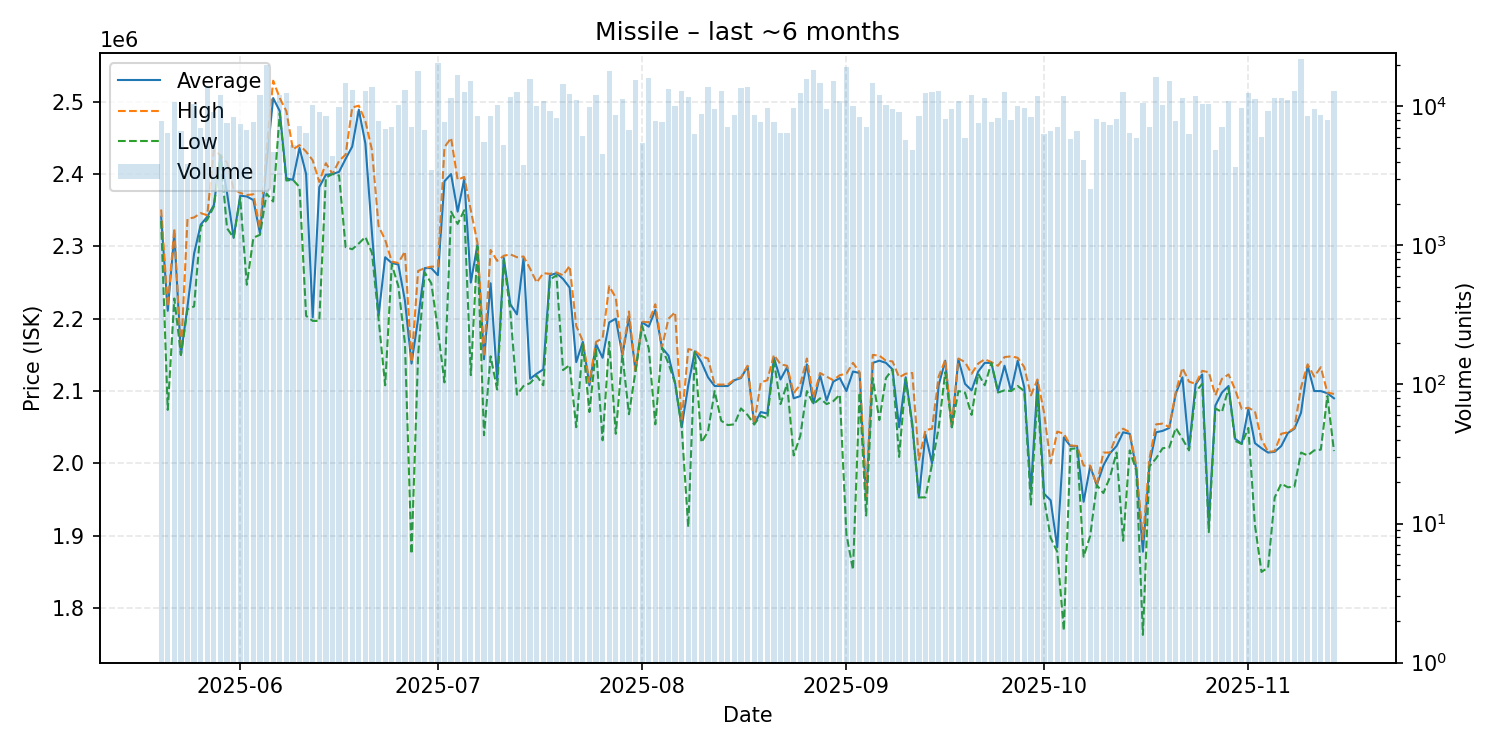

The data file committed next to this chart (first rows):
date, average, highest, lowest, order_count, volume
2025-05-20, 2341000, 2351000, 2335000, 155, 7808
2025-05-21, 2211000, 2217000, 2074000, 135, 6437
2025-05-22, 2318000, 2325000, 2228000, 151, 10700
2025-05-23, 2150000, 2150000, 2150000, 128, 6689
2025-05-24, 2217000, 2338000, 2213000, 129, 3862
2025-05-25, 2290000, 2340000, 2217000, 157, 10466
2025-05-26, 2330000, 2346000, 2327000, 143, 6969
2025-05-27, 2341000, 2343000, 2337000, 198, 14134
2025-05-28, 2357000, 2433000, 2355000, 174, 9042
2025-05-29, 2426000, 2426000, 2426000, 197, 12084
2025-05-30, 2374000, 2416000, 2325000, 178, 7564
2025-05-31, 2312000, 2379000, 2312000, 173, 8454
2025-06-01, 2370000, 2374000, 2367000, 171, 7508
2025-06-02, 2369000, 2371000, 2247000, 165, 6754
2025-06-03, 2364000, 2372000, 2312000, 147, 7774
2025-06-04, 2318000, 2324000, 2316000, 180, 12053
2025-06-05, 2415000, 2434000, 2373000, 184, 19954
2025-06-06, 2505000, 2529000, 2362000, 120, 4692
2025-06-07, 2487000, 2505000, 2484000, 216, 11994
2025-06-08, 2394000, 2487000, 2391000, 202, 12429
2025-06-09, 2392000, 2434000, 2392000, 148, 5262
2025-06-10, 2436000, 2440000, 2382000, 138, 7185
2025-06-11, 2400000, 2431000, 2204000, 121, 6397
2025-06-12, 2202000, 2419000, 2197000, 146, 10298
2025-06-13, 2382000, 2389000, 2197000, 146, 9108
2025-06-14, 2399000, 2415000, 2395000, 175, 8470
2025-06-15, 2400000, 2400000, 2400000, 141, 4411
2025-06-16, 2403000, 2418000, 2398000, 152, 9854
2025-06-17, 2421000, 2427000, 2299000, 189, 14639
2025-06-18, 2438000, 2492000, 2296000, 163, 13112
2025-06-19, 2489000, 2494500, 2304000, 143, 9337
2025-06-20, 2442000, 2473000, 2313000, 166, 12804
2025-06-21, 2318000, 2433000, 2291000, 238, 13891
2025-06-22, 2204000, 2328000, 2200000, 226, 7884
2025-06-23, 2285000, 2309000, 2108000, 133, 6847
2025-06-24, 2277000, 2279000, 2275000, 162, 7090
2025-06-25, 2275000, 2277000, 2245000, 158, 10162
2025-06-26, 2225000, 2293000, 2166000, 189, 13052
2025-06-27, 2138000, 2140000, 1875000, 183, 7143
2025-06-28, 2200000, 2266000, 2150000, 160, 18063
2025-06-29, 2270000, 2270000, 2264000, 149, 6724
2025-06-30, 2270000, 2272000, 2249000, 155, 3504
2025-07-01, 2260000, 2272000, 2185000, 181, 20680
2025-07-02, 2390000, 2437000, 2112000, 163, 7744
2025-07-03, 2400000, 2450000, 2348000, 166, 11422
2025-07-04, 2348000, 2392000, 2331000, 183, 16723
2025-07-05, 2393000, 2396000, 2350000, 176, 12638
2025-07-06, 2250000, 2350000, 2122000, 235, 15155
2025-07-07, 2302000, 2305000, 2300000, 132, 8500
2025-07-08, 2144000, 2148000, 2039000, 144, 5545
2025-07-09, 2249000, 2295000, 2148000, 157, 8530
2025-07-10, 2115000, 2280000, 2102000, 157, 10205
2025-07-11, 2284000, 2287000, 2281000, 141, 5306
2025-07-12, 2220000, 2289000, 2209000, 167, 11718
2025-07-13, 2206000, 2285000, 2095000, 193, 12747
2025-07-14, 2284000, 2286000, 2107000, 145, 3775
2025-07-15, 2117000, 2269000, 2111000, 165, 15667
2025-07-16, 2124000, 2250000, 2121000, 146, 9994
2025-07-17, 2130000, 2263000, 2108000, 152, 10918
2025-07-18, 2260000, 2262000, 2254000, 169, 9258
... 119 more rows
